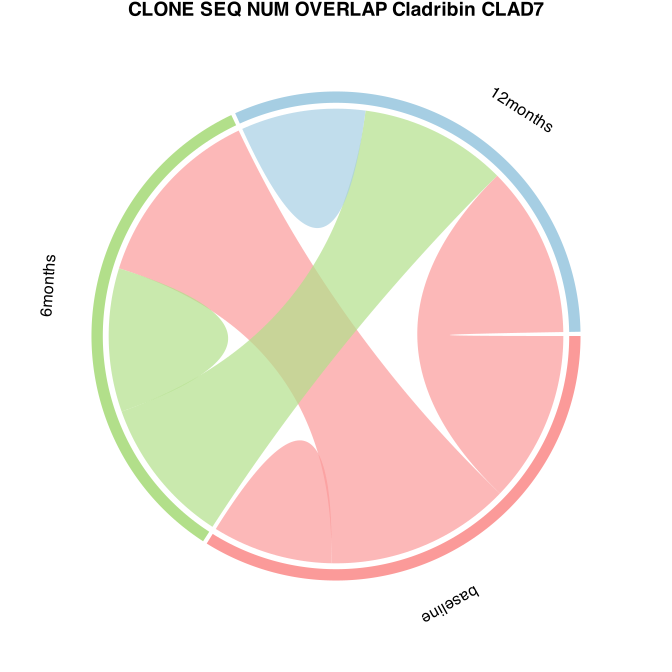

Source data for this figure (header and first rows):
from	to	value	patient
baseline	6months	84.28	CLAD7
baseline	12months	78.08	CLAD7
6months	12months	67.08	CLAD7
12months	12months	56.69	CLAD7
6months	6months	65.4	CLAD7
baseline	baseline	54.76	CLAD7
